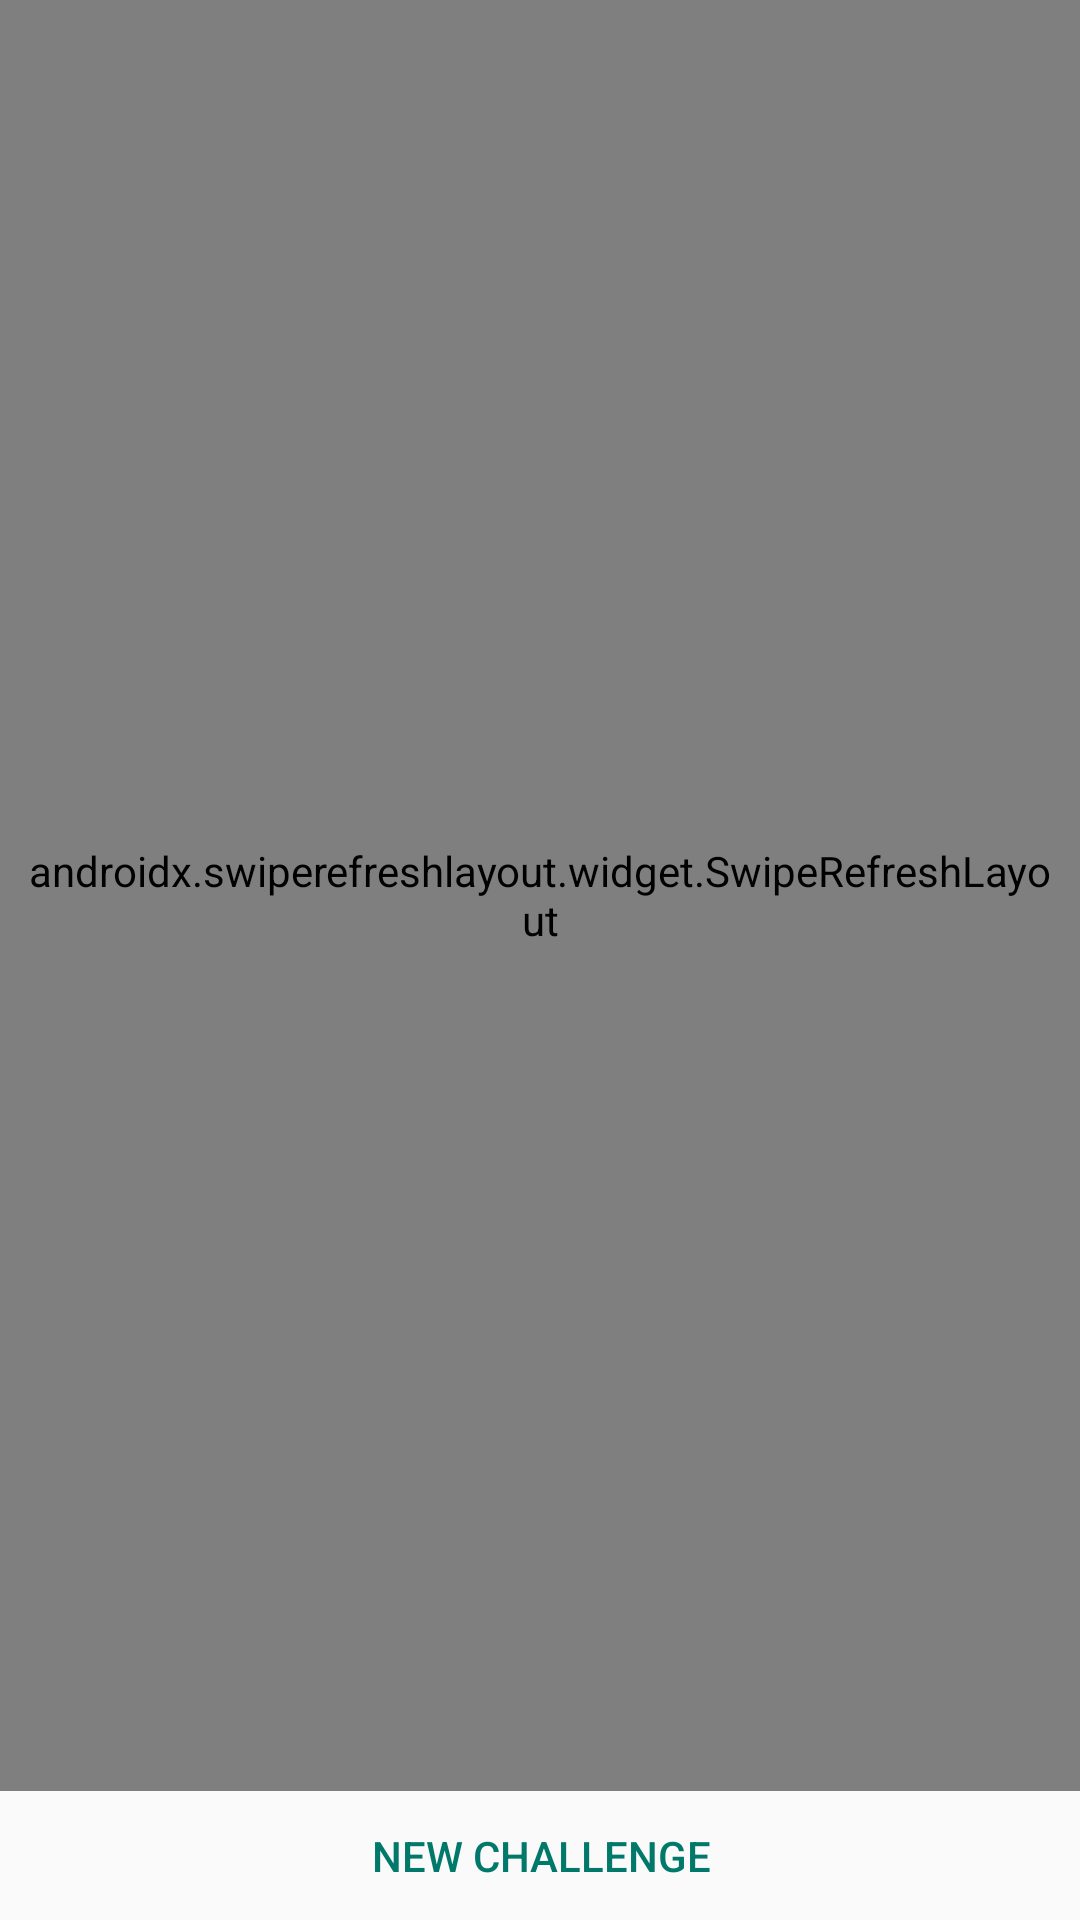

Layout XML and referenced resources for this Android screen:
<!-- AndroidManifest.xml: application theme Theme.AppCompat.Light.DarkActionBar -->
<!-- res/layout/activity_challenges_list.xml -->
<?xml version="1.0" encoding="utf-8"?>
<androidx.constraintlayout.widget.ConstraintLayout xmlns:android="http://schemas.android.com/apk/res/android"
    xmlns:app="http://schemas.android.com/apk/res-auto"
    xmlns:tools="http://schemas.android.com/tools"
    android:layout_width="match_parent"
    android:layout_height="match_parent"
    tools:context=".challenges.list.ChallengesListActivity">

    <androidx.swiperefreshlayout.widget.SwipeRefreshLayout
        android:id="@+id/refreshLayout"
        android:layout_width="match_parent"
        android:layout_height="0dp"
        android:padding="8dp"
        app:layout_constraintBottom_toTopOf="@+id/createChallengeButton"
        app:layout_constraintEnd_toEndOf="parent"
        app:layout_constraintHorizontal_bias="0.0"
        app:layout_constraintStart_toStartOf="parent"
        app:layout_constraintTop_toTopOf="parent"
        app:layout_constraintVertical_bias="1.0">

        <androidx.recyclerview.widget.RecyclerView
            android:id="@+id/challengesList"
            android:scrollbars="vertical"
            android:layout_width="match_parent"
            android:layout_height="match_parent"
            tools:listitem="@layout/recycler_view_item"
            android:clickable="true"
            android:focusable="true" />

    </androidx.swiperefreshlayout.widget.SwipeRefreshLayout>

    <Button
        android:id="@+id/createChallengeButton"
        style="?android:attr/buttonBarButtonStyle"
        android:layout_width="413dp"
        android:layout_height="43dp"
        android:text="@string/list_create_challenge_button_label"
        android:textColor="#00796B"
        app:layout_constraintBottom_toBottomOf="parent"
        app:layout_constraintEnd_toEndOf="parent"
        app:layout_constraintStart_toStartOf="parent" />

</androidx.constraintlayout.widget.ConstraintLayout>
<!-- res/layout/recycler_view_item.xml (included above) -->
<?xml version="1.0" encoding="utf-8"?>
<LinearLayout xmlns:android="http://schemas.android.com/apk/res/android"
    xmlns:tools="http://schemas.android.com/tools"
    android:orientation="vertical"
    android:padding="8dp"
    android:layout_width="match_parent"
    android:layout_height="wrap_content"
    android:background="@drawable/list_item_background"
    android:layout_margin="2dp" >
    <TextView
        android:id="@+id/challengerName"
        android:layout_width="wrap_content"
        android:layout_height="wrap_content"
        tools:text="@tools:sample/full_names" />
    <TextView
        android:id="@+id/message"
        android:layout_width="wrap_content"
        android:layout_height="wrap_content"
        tools:text="@tools:sample/lorem" />
</LinearLayout>
<!-- resources referenced by this layout -->
<resources>
  <string name="list_create_challenge_button_label">New Challenge</string>
</resources>
